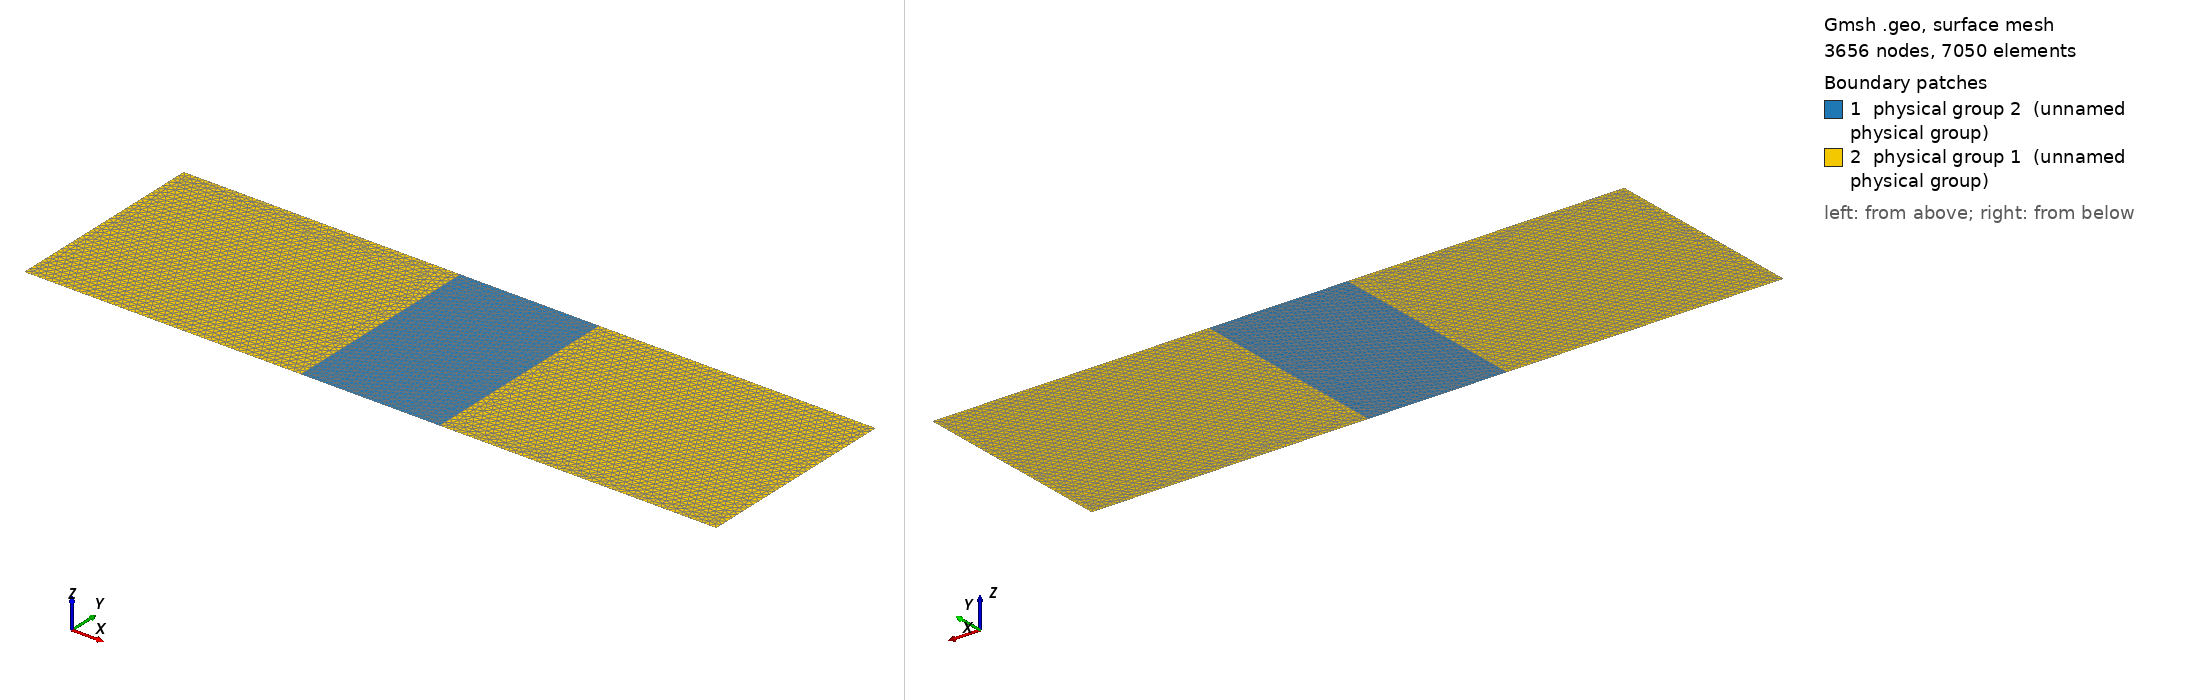

Gmsh geometry script, surface-meshed: 3656 nodes, 7050 surface elements. Boundary patches (legend numbers): 1 physical group 2 (unnamed physical group), 2 physical group 1 (unnamed physical group). Left view from above one corner, right view from below the opposite corner. Legend entries are the model's physical surfaces. The drawing asked Gmsh for element sizes between 1% and 20% of the model's largest extent; the script's own settings can give other sizes.

=== test_us_bar_centree.geo (drawn) ===
// test_ultrasound_barre.geo
// Domaine rectangulaire SYMETRIQUE [-Lx/2, Lx/2] + inclusion barre horizontale
// Physical tags:
//  - Surface MILIEU : 1
//  - Surface DEFAUT : 2
//  - SIGMA_GAUCHE (x=-Lx/2) : 11
//  - SIGMA_DROITE (x=+Lx/2) : 12
//  - BORD_HAUT    (y=Ly)    : 13
//  - BORD_BAS     (y=0)     : 14

Mesh.MshFileVersion = 2.2;
SetFactory("OpenCASCADE");

// ----------------------
// Paramètres géométriques
// ----------------------
Lx = 2.0;    // largeur du rectangle (de -1 à +1)
Ly = 0.6;    // hauteur du rectangle (de 0 à 0.6)

cx = 0;   
cy = Ly/2;

// Paramètres du défaut (barre horizontale)
h_bar = 0.6; // Épaisseur (hauteur) de la barre
w_bar = 0.4; // Longueur de la barre (à ajuster selon tes besoins)

// Calcul du point de départ (coin inférieur gauche) du rectangle-défaut
x_bar = cx - (w_bar / 2);
y_bar = cy - (h_bar / 2);

// ----------------------
// Paramètres de maillage
// ----------------------
h_bulk   = 0.01;   // taille dans le milieu
h_defaut = 0.005;  // taille près du défaut

Mesh.CharacteristicLengthMin = h_defaut;
Mesh.CharacteristicLengthMax = h_bulk;

// ----------------------
// Géométrie
// ----------------------
// Guide d'onde
Rectangle(1) = {-Lx/2, 0, 0, Lx, Ly};          

// Défaut (Barre)
Rectangle(2) = {x_bar, y_bar, 0, w_bar, h_bar};          

// On découpe le guide d'onde par la barre
out[] = BooleanFragments{ Surface{1}; Delete; }{ Surface{2}; Delete; };

// ----------------------
// Récupération des IDs (Mise à jour des coordonnées de recherche)
// ----------------------
eps = 1e-6;

// Surface du défaut : on englobe le rectangle de la barre
sDef[] = Surface In BoundingBox {x_bar-eps, y_bar-eps, -1, x_bar+w_bar+eps, y_bar+h_bar+eps, 1};

// Surface totale : couvre tout de -Lx/2 à +Lx/2
sAll[] = Surface In BoundingBox {-Lx/2-eps, -eps, -1, Lx/2+eps, Ly+eps, 1};

// On déduit la surface du milieu (sAll - sDef)
sMil[] = sAll[];
For i In {0:#sDef[]-1}
  sMil[] -= {sDef[i]};
EndFor

// ----------------------
// Champs de taille (Distance au défaut)
// ----------------------
Field[1] = Distance;
Field[1].SurfacesList = {sDef[]};
Field[1].NumPointsPerCurve = 100;

Field[2] = Threshold;
Field[2].InField = 1;
Field[2].SizeMin = h_defaut;
Field[2].SizeMax = h_bulk;
// Les distances ci-dessous remplacent le rayon (r et 3*r) 
// pour créer le dégradé de taille de maille autour du rectangle.
Field[2].DistMin = 0.05; 
Field[2].DistMax = 0.25; 

Background Field = 2;

// ----------------------
// Physical groups (surfaces)
// ----------------------
Physical Surface(1) = {sMil[]}; // MILIEU
Physical Surface(2) = {sDef[]}; // DEFAUT

// ----------------------
// Physical groups (bords)
// ----------------------

// GAUCHE : x = -Lx/2
cLeft[]  = Curve In BoundingBox {-Lx/2-eps, -eps, -1, -Lx/2+eps, Ly+eps, 1};

// DROITE : x = +Lx/2
cRight[] = Curve In BoundingBox {Lx/2-eps, -eps, -1, Lx/2+eps, Ly+eps, 1};

// HAUT : y = Ly (couvre tout X de -Lx/2 à Lx/2)
cTop[]   = Curve In BoundingBox {-Lx/2-eps, Ly-eps, -1, Lx/2+eps, Ly+eps, 1};

// BAS : y = 0 (couvre tout X de -Lx/2 à Lx/2)
cBot[]   = Curve In BoundingBox {-Lx/2-eps, -eps, -1, Lx/2+eps, eps, 1};

Physical Curve(11) = {cLeft[]};   // SIGMA_GAUCHE
Physical Curve(12) = {cRight[]};  // SIGMA_DROITE
Physical Curve(13) = {cTop[]};    // BORD_HAUT
Physical Curve(14) = {cBot[]};    // BORD_BAS

Mesh.RecombineAll = 0;
